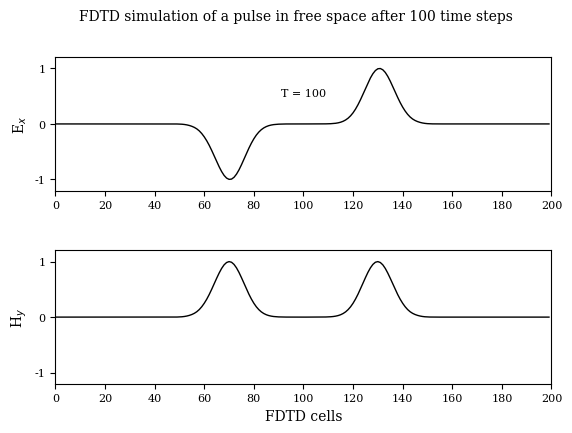

This figure's Python source:
#!/usr/bin/env python
# File: fd3d_1_3.py
# [redacted]
# Date: 18/10/2021

""" Simulation in free space """
# FDTD simulation of a pulse in free space after 100 steps.
# Instead of Ex as the source, use Hy at k = kc as the source.

import matplotlib.pyplot as plt
import numpy as np
import matplotlib
matplotlib.rcParams.update({'font.family': 'serif', 'font.size': 8,
                            'axes.labelsize': 10, 'axes.titlesize': 10, 'figure.titlesize': 10})

ke = 200
ex = np.zeros(ke)
hy = np.zeros(ke)

# Pulse parameters
kc = int(ke/2)
t0 = 40
spread = 12
nsteps = 100

# FDTD loop
for time_step in range(1, nsteps + 1):

    # calculate the Hy field
    for k in range(ke - 1):
        hy[k] = hy[k] + 0.5 * (ex[k] - ex[k + 1])

    # put a Gaussian pulse in the middle
    #hy[kc - 1] = -np.exp(-0.5 * ((t0 - time_step)/spread)**2)
    hy[kc] = np.exp(-0.5 * ((t0 - time_step)/spread)**2)

    # calculate the Ex field
    for k in range(1, ke):
        ex[k] = ex[k] + 0.5 * (hy[k - 1] - hy[k])

fig, (ax1, ax2) = plt.subplots(2)
fig.suptitle(r'FDTD simulation of a pulse in free space after 100 time steps')
ax1.plot(ex, 'k', lw=1)
ax1.text(100, 0.5, 'T = {}'.format(time_step), horizontalalignment='center')
ax1.set(xlim=(0, 200), ylim=(-1.2, 1.2), ylabel=r'E$_x$')
ax1.set(xticks=range(0, 201, 20), yticks=np.arange(-1, 1.2, 1))
ax2.plot(hy, 'k', lw=1)
ax2.set(xlim=(0, 200), ylim=(-1.2, 1.2), xlabel=r'FDTD cells', ylabel=r'H$_y$')
ax2.set(xticks=range(0, 201, 20), yticks=np.arange(-1, 1.2, 1))
plt.subplots_adjust(bottom=0.2, hspace=0.45)
plt.savefig('fd3d_1_3.pdf')
